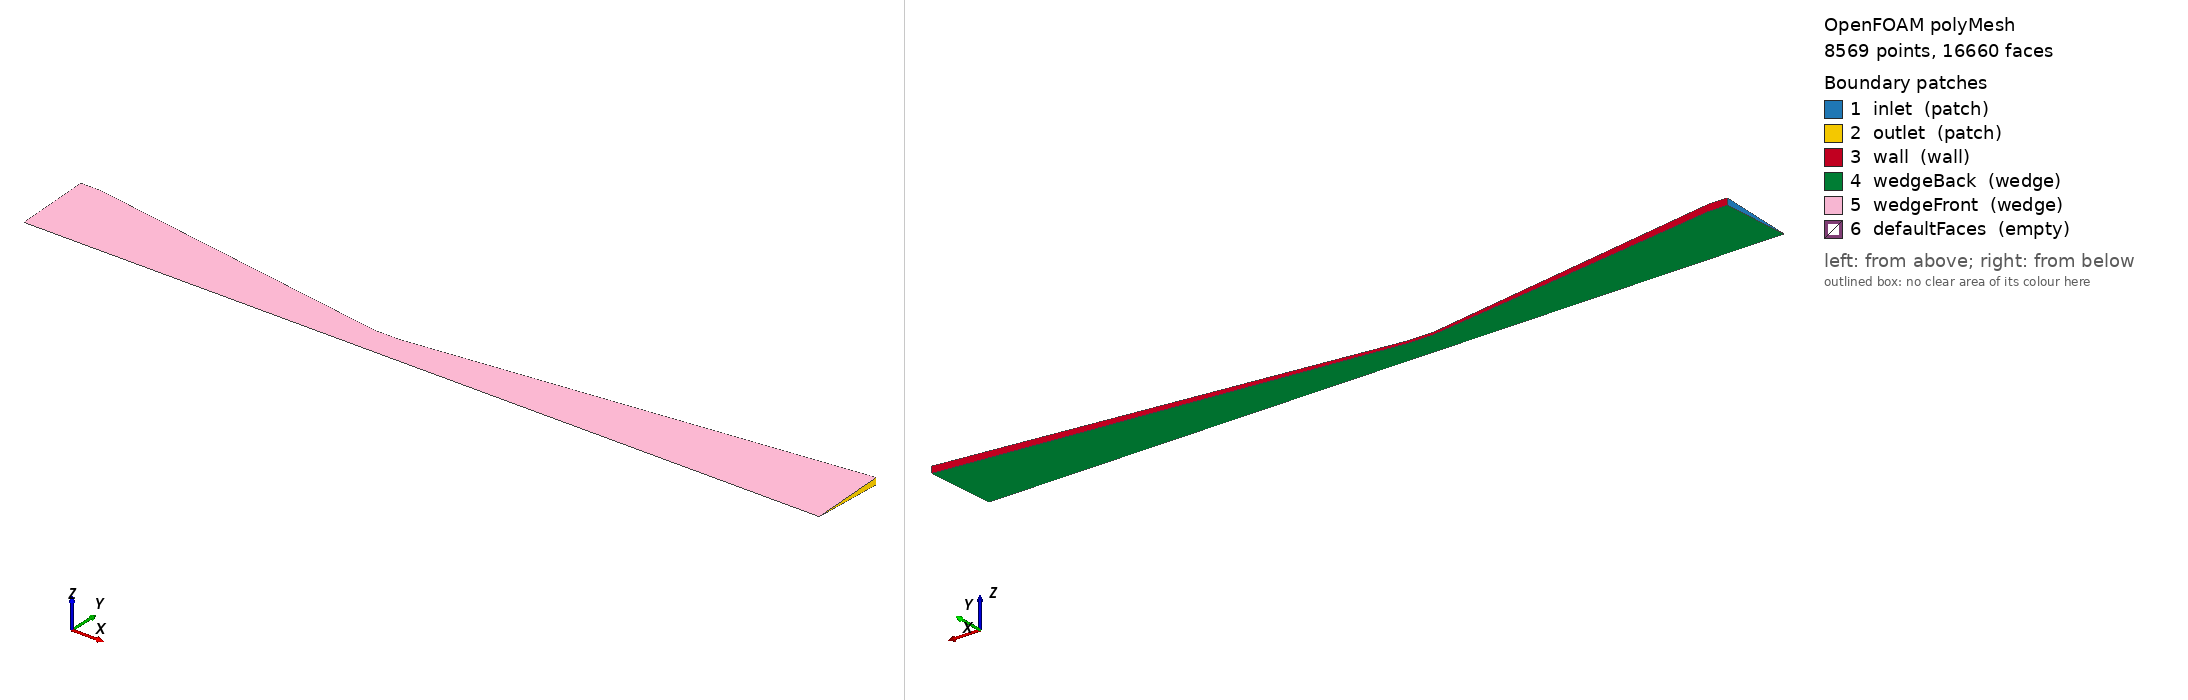

OpenFOAM case: the committed polyMesh, 8569 points, 16660 faces. Boundary patches (legend numbers): 1 inlet (patch), 2 outlet (patch), 3 wall (wall), 4 wedgeBack (wedge), 5 wedgeFront (wedge), 6 defaultFaces (empty). Left view from above one corner, right view from below the opposite corner. Boundary conditions: 3 field file(s) under 0/; 5 of 6 drawn patches have an entry in a shipped field file.

=== constant/polyMesh/boundary ===
                                                                               
                             
                                                                   
                                                            
                                          
                             
                                                                               
FoamFile
{
    format      ascii;
    class       polyBoundaryMesh;
    location    "constant/polyMesh";
    object      boundary;
}
                                                                               

6
(
    inlet
    {
        type            patch;
        nFaces          20;
        startFace       8092;
    }
    outlet
    {
        type            patch;
        nFaces          20;
        startFace       8112;
    }
    wall
    {
        type            wall;
        inGroups        List<word> 1(wall);
        nFaces          208;
        startFace       8132;
    }
    wedgeBack
    {
        type            wedge;
        inGroups        List<word> 1(wedge);
        nFaces          4160;
        startFace       8340;
    }
    wedgeFront
    {
        type            wedge;
        inGroups        List<word> 1(wedge);
        nFaces          4160;
        startFace       12500;
    }
    defaultFaces
    {
        type            empty;
        inGroups        List<word> 1(empty);
        nFaces          0;
        startFace       16660;
    }
)

                                                                               


=== system/controlDict ===
FoamFile
{
    version     2.0;
    format      ascii;
    class       dictionary;
    location    "system";
    object      controlDict;
}

application     rhoPimpleFoam;
startFrom       startTime;
startTime       0;
stopAt          endTime;
endTime         0.1;
deltaT          1e-08;
writeControl    runTime;
writeInterval   0.01;
purgeWrite      0;
writeFormat     ascii;
writePrecision  12;
writeCompression off;
timeFormat      general;
timePrecision   8;
runTimeModifiable true;
adjustTimeStep  yes;
maxCo           0.5;
maxDeltaT       1e-04;


=== 0/T ===
FoamFile
{
    version     2.0;
    format      ascii;
    class       volScalarField;
    location    "0";
    object      T;
}

dimensions      [0 0 0 1 0 0 0];
internalField   uniform 300;

boundaryField
{
    inlet
    {
        type            fixedValue;
        value           uniform 3600;
    }
    outlet
    {
        type            zeroGradient;
    }
    wall
    {
        type            fixedValue;
        value           uniform 1000;
    }
    wedgeBack
    {
        type            wedge;
    }
    wedgeFront
    {
        type            wedge;
    }
}


=== 0/U ===
FoamFile
{
    version     2.0;
    format      ascii;
    class       volVectorField;
    location    "0";
    object      U;
}

dimensions      [0 1 -1 0 0 0 0];
internalField   uniform (0 0 0);

boundaryField
{
    inlet
    {
        type            zeroGradient;
    }
    outlet
    {
        type            inletOutlet;
        inletValue      uniform (0 0 0);
        value           uniform (0 0 0);
    }
    wall
    {
        type            noSlip;
    }
    wedgeBack
    {
        type            wedge;
    }
    wedgeFront
    {
        type            wedge;
    }
}


=== 0/p ===
FoamFile
{
    version     2.0;
    format      ascii;
    class       volScalarField;
    location    "0";
    object      p;
}

dimensions      [1 -1 -2 0 0 0 0];
internalField   uniform 101325;

boundaryField
{
    inlet
    {
        type            uniformFixedValue;
        uniformValue    table
        (
            (0.0 252063.4)
            (0.1 4479014.4)
        );
        value           uniform 252063.4;
    }
    outlet
    {
        type            waveTransmissive;
        field           p;
        psi             thermo:psi;
        gamma           1.2;
        fieldInf        101325;
        lInf            0.3461702088;
        value           uniform 101325;
    }
    wall
    {
        type            zeroGradient;
    }
    wedgeBack
    {
        type            wedge;
    }
    wedgeFront
    {
        type            wedge;
    }
}


Also in the case, not shown: constant/polyMesh/faces (numeric list); constant/polyMesh/neighbour (numeric list); constant/polyMesh/owner (numeric list); constant/polyMesh/points (numeric list).
